The GitHub repository Pablo-H-H/Inteligencia_Artificial_Clasificador_Videojuegos contains a labelled image folder "videogames-cnn-dataset" with 21 categories: Apex Legends, CSGO, Clash Royale, Dead by Daylight, Dota 2, Escape from Tarkov, FIFA 21, Fortnite, Free Fire, GTA V, League of Legends, Minecraft, Overwatch, PUBG Battlegrounds, Rainbow Six, Rocket League, Rust, Sea of Thieves, Valorant, Warzone, World of Warcraft. Examples follow, each with its label.

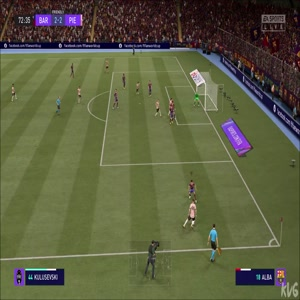
Label: FIFA 21

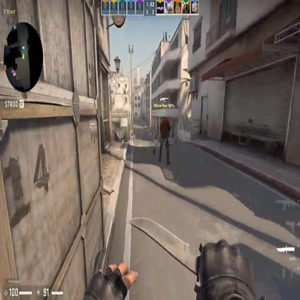
Label: CSGO

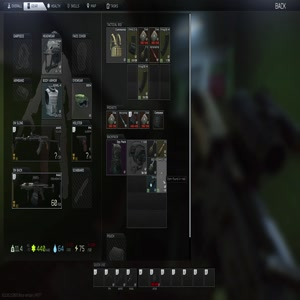
Label: Escape from Tarkov

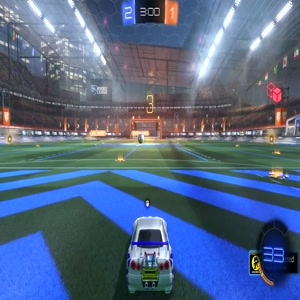
Label: Rocket League

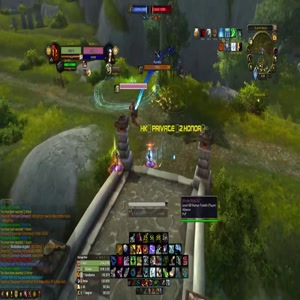
Label: World of Warcraft

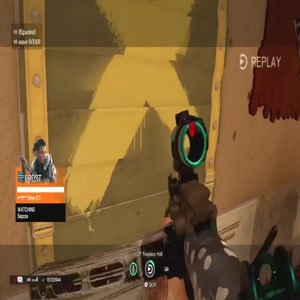
Label: Rainbow Six
